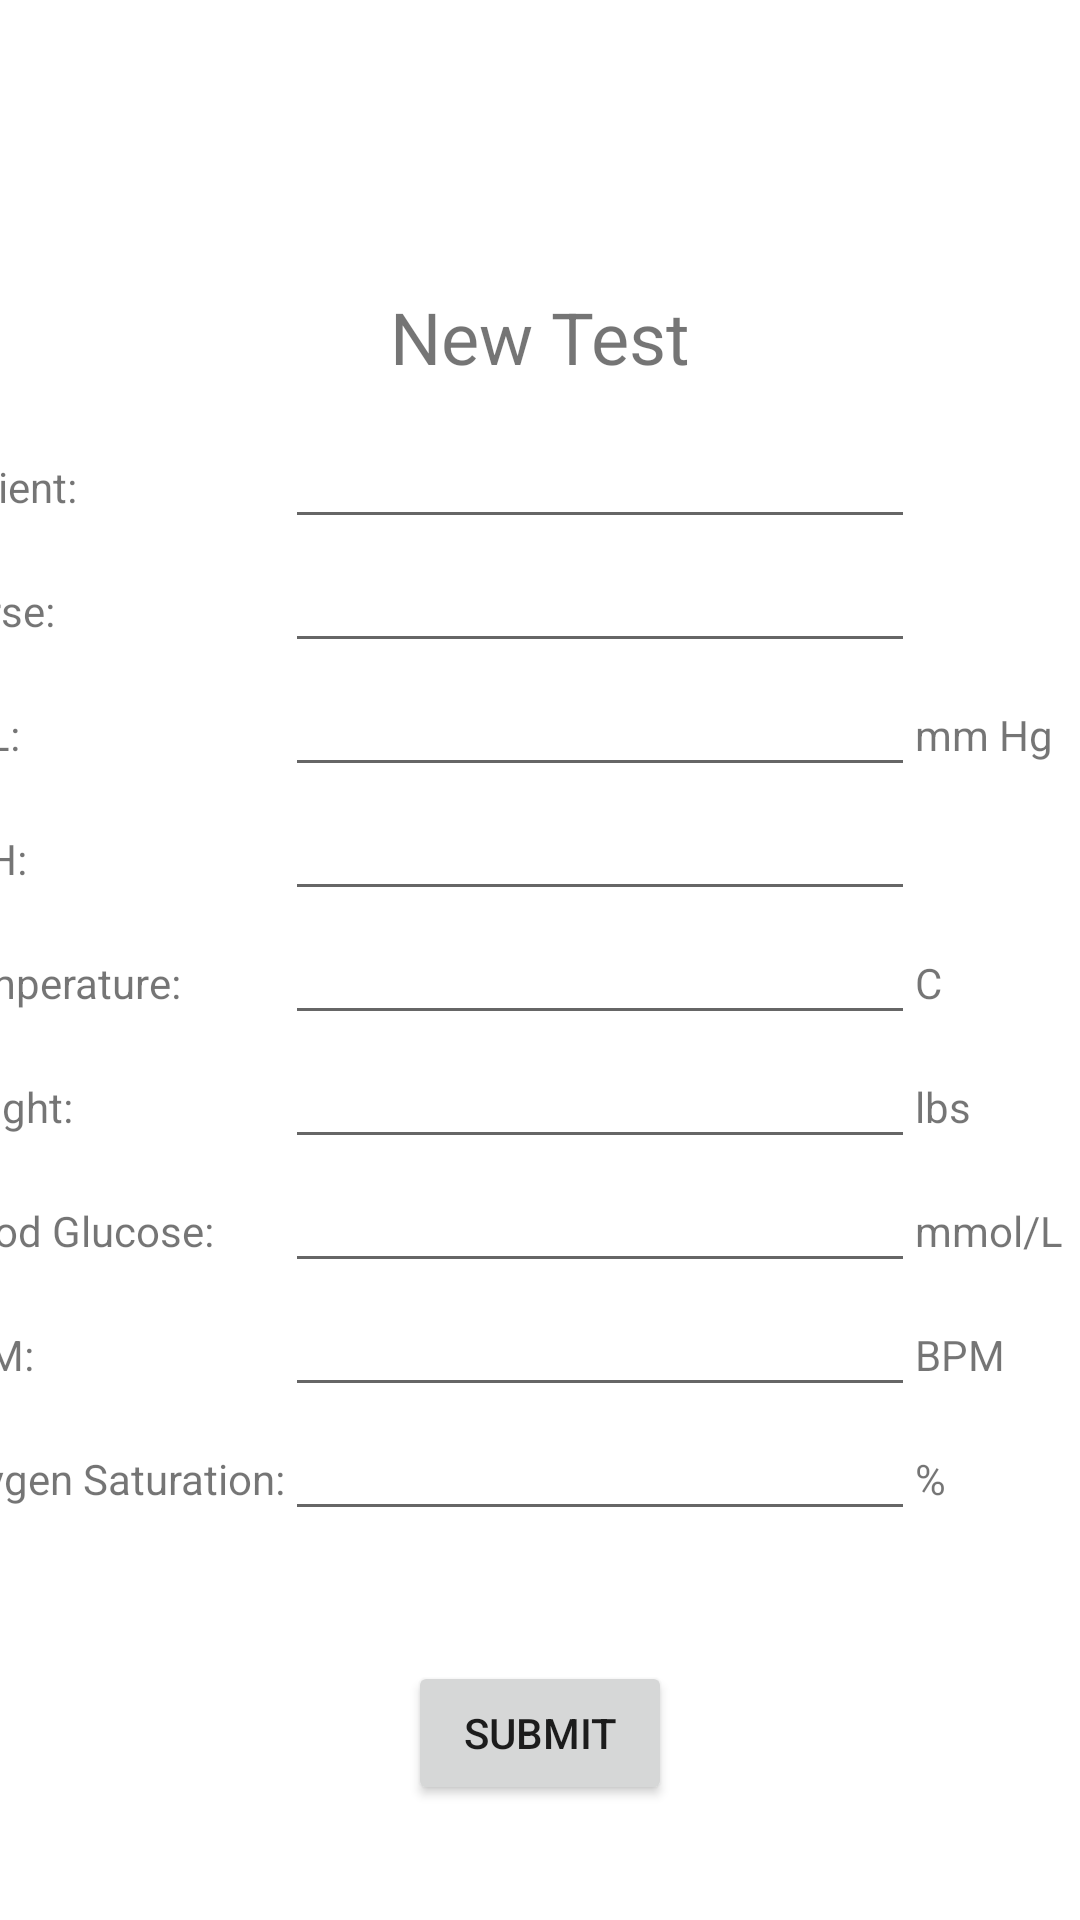

This screen was rendered from an Android layout file. Write that file and the resources it references.
<!-- AndroidManifest.xml: application theme Theme.CathyDa_COMP304Lab3_Exercise1 -->
<!-- res/layout/fragment_test.xml -->
<?xml version="1.0" encoding="utf-8"?>
<androidx.constraintlayout.widget.ConstraintLayout xmlns:android="http://schemas.android.com/apk/res/android"
    xmlns:app="http://schemas.android.com/apk/res-auto"
    xmlns:tools="http://schemas.android.com/tools"
    android:layout_width="match_parent"
    android:layout_height="match_parent">

    <TextView
        android:id="@+id/txtTestHeader"
        android:layout_width="wrap_content"
        android:layout_height="wrap_content"
        android:layout_marginTop="96dp"
        android:layout_marginBottom="10dp"
        android:text="@string/new_test_header"
        android:textSize="@dimen/header_font_size"
        app:layout_constraintBottom_toTopOf="@+id/tableLayout"
        app:layout_constraintEnd_toEndOf="parent"
        app:layout_constraintStart_toStartOf="parent"
        app:layout_constraintTop_toTopOf="parent" />

    <TableLayout
        android:id="@+id/tableLayout"
        android:layout_width="405dp"
        android:layout_height="406dp"
        android:layout_marginTop="10dp"
        app:layout_constraintEnd_toEndOf="parent"
        app:layout_constraintStart_toStartOf="parent"
        app:layout_constraintTop_toBottomOf="@+id/txtTestHeader">

        <TableRow
            android:id="@+id/rowNewPatient"
            android:layout_width="match_parent"
            android:layout_height="match_parent">

            <TextView
                android:id="@+id/txtNewPatient"
                android:layout_width="wrap_content"
                android:layout_height="wrap_content"
                android:text="@string/patient_name_text" />

            <EditText
                android:id="@+id/txtInputPatientName"
                android:layout_width="wrap_content"
                android:layout_height="wrap_content"
                android:clickable="false"
                android:contextClickable="false"
                android:ems="10"
                android:inputType="none" />
        </TableRow>

        <TableRow
            android:id="@+id/rowNewNurse"
            android:layout_width="match_parent"
            android:layout_height="match_parent">

            <TextView
                android:id="@+id/txtNewNurse"
                android:layout_width="wrap_content"
                android:layout_height="wrap_content"
                android:text="@string/nurse_name_text" />

            <EditText
                android:id="@+id/txtInputNurse"
                android:layout_width="wrap_content"
                android:layout_height="wrap_content"
                android:clickable="false"
                android:contextClickable="false"
                android:ems="10"
                android:inputType="none" />
        </TableRow>

        <TableRow
            android:id="@+id/rowNewBPL"
            android:layout_width="match_parent"
            android:layout_height="match_parent">

            <TextView
                android:id="@+id/txtNewBPL"
                android:layout_width="wrap_content"
                android:layout_height="wrap_content"
                android:text="@string/BPL_text" />

            <EditText
                android:id="@+id/txtInputBPL"
                android:layout_width="194dp"
                android:layout_height="wrap_content"
                android:ems="10"
                android:inputType="number"
                android:singleLine="true" />

            <TextView
                android:id="@+id/txtNewBPLUnit"
                android:layout_width="wrap_content"
                android:layout_height="wrap_content"
                android:text="@string/BPL_units_text" />

        </TableRow>

        <TableRow
            android:id="@+id/rowNewBPH"
            android:layout_width="match_parent"
            android:layout_height="match_parent">

            <TextView
                android:id="@+id/txtNewBPH"
                android:layout_width="wrap_content"
                android:layout_height="wrap_content"
                android:text="@string/BPH_text" />

            <EditText
                android:id="@+id/txtInputBPH"
                android:layout_width="wrap_content"
                android:layout_height="wrap_content"
                android:ems="10"
                android:inputType="number"
                android:singleLine="true" />

        </TableRow>

        <TableRow
            android:id="@+id/rowNewTemperature"
            android:layout_width="match_parent"
            android:layout_height="match_parent">

            <TextView
                android:id="@+id/txtNewTemperature"
                android:layout_width="wrap_content"
                android:layout_height="wrap_content"
                android:text="@string/temperature_text" />

            <EditText
                android:id="@+id/txtInputTemperature"
                android:layout_width="wrap_content"
                android:layout_height="wrap_content"
                android:ems="10"
                android:inputType="number"
                android:singleLine="true" />

            <TextView
                android:id="@+id/txtNewTemperatureUnit"
                android:layout_width="wrap_content"
                android:layout_height="wrap_content"
                android:text="@string/temperature_units_text" />

        </TableRow>

        <TableRow
            android:id="@+id/rowNewWeight"
            android:layout_width="match_parent"
            android:layout_height="match_parent">

            <TextView
                android:id="@+id/txtNewWeight"
                android:layout_width="wrap_content"
                android:layout_height="wrap_content"
                android:text="@string/weight_text" />

            <EditText
                android:id="@+id/txtInputWeight"
                android:layout_width="wrap_content"
                android:layout_height="wrap_content"
                android:ems="10"
                android:inputType="number"
                android:singleLine="true" />

            <TextView
                android:id="@+id/txtNewWeightUnit"
                android:layout_width="wrap_content"
                android:layout_height="wrap_content"
                android:text="@string/weight_units_text" />

        </TableRow>

        <TableRow
            android:id="@+id/rowNewBloodGlucose"
            android:layout_width="match_parent"
            android:layout_height="match_parent">

            <TextView
                android:id="@+id/txtNewBloodGlucose"
                android:layout_width="wrap_content"
                android:layout_height="wrap_content"
                android:text="@string/blood_glucose_text" />

            <EditText
                android:id="@+id/txtInputBloodGlucose"
                android:layout_width="wrap_content"
                android:layout_height="wrap_content"
                android:ems="10"
                android:inputType="number"
                android:singleLine="true" />

            <TextView
                android:id="@+id/txtNewBloodGlucoseUnit"
                android:layout_width="wrap_content"
                android:layout_height="wrap_content"
                android:text="@string/blood_glucose_units_text" />

        </TableRow>

        <TableRow
            android:id="@+id/rowNewBPM"
            android:layout_width="match_parent"
            android:layout_height="match_parent">

            <TextView
                android:id="@+id/txtNewBPM"
                android:layout_width="wrap_content"
                android:layout_height="wrap_content"
                android:text="@string/BPM_text" />

            <EditText
                android:id="@+id/txtInputBPM"
                android:layout_width="wrap_content"
                android:layout_height="wrap_content"
                android:ems="10"
                android:inputType="number" />

            <TextView
                android:id="@+id/txtNewBPMUnit"
                android:layout_width="wrap_content"
                android:layout_height="wrap_content"
                android:text="@string/BPM_unit_text" />

        </TableRow>

        <TableRow
            android:id="@+id/rowNewOxygenSaturationLevel"
            android:layout_width="match_parent"
            android:layout_height="match_parent">

            <TextView
                android:id="@+id/txtNewOxygenSaturationLevel"
                android:layout_width="wrap_content"
                android:layout_height="wrap_content"
                android:text="@string/oxygen_saturation_level_text" />

            <EditText
                android:id="@+id/txtInputOxygenSaturationLevel"
                android:layout_width="wrap_content"
                android:layout_height="wrap_content"
                android:ems="10"
                android:inputType="number"
                android:singleLine="true" />

            <TextView
                android:id="@+id/txtNewOxygenSaturationLevelUnit"
                android:layout_width="wrap_content"
                android:layout_height="wrap_content"
                android:text="@string/oxygen_saturation_level_unit_text" />

        </TableRow>
    </TableLayout>

    <Button
        android:id="@+id/btnSubmit"
        android:layout_width="wrap_content"
        android:layout_height="wrap_content"
        android:layout_marginTop="55dp"
        android:layout_marginBottom="84dp"
        android:text="@string/submit_button"
        app:layout_constraintBottom_toBottomOf="parent"
        app:layout_constraintEnd_toEndOf="parent"
        app:layout_constraintStart_toStartOf="parent"
        app:layout_constraintTop_toBottomOf="@+id/tableLayout" />

</androidx.constraintlayout.widget.ConstraintLayout>
<!-- resources referenced by this layout -->
<resources>
  <dimen name="header_font_size">24sp</dimen>
  <string name="BPH_text">BPH:</string>
  <string name="BPL_text">BPL:</string>
  <string name="BPL_units_text">mm Hg</string>
  <string name="BPM_text">BPM:</string>
  <string name="BPM_unit_text">BPM</string>
  <string name="blood_glucose_text">Blood Glucose:</string>
  <string name="blood_glucose_units_text">mmol/L</string>
  <string name="new_test_header">New Test</string>
  <string name="nurse_name_text">Nurse:</string>
  <string name="oxygen_saturation_level_text">Oxygen Saturation:</string>
  <string name="oxygen_saturation_level_unit_text">%</string>
  <string name="patient_name_text">Patient:</string>
  <string name="submit_button">Submit</string>
  <string name="temperature_text">Temperature:</string>
  <string name="temperature_units_text">C</string>
  <string name="weight_text">Weight:</string>
  <string name="weight_units_text">lbs</string>
  <style name="Theme.CathyDa_COMP304Lab3_Exercise1" parent="Base.Theme.CathyDa_COMP304Lab3_Exercise1" />
  <style name="Base.Theme.CathyDa_COMP304Lab3_Exercise1" parent="Theme.MaterialComponents.DayNight.DarkActionBar">
          
          
      </style>
</resources>
